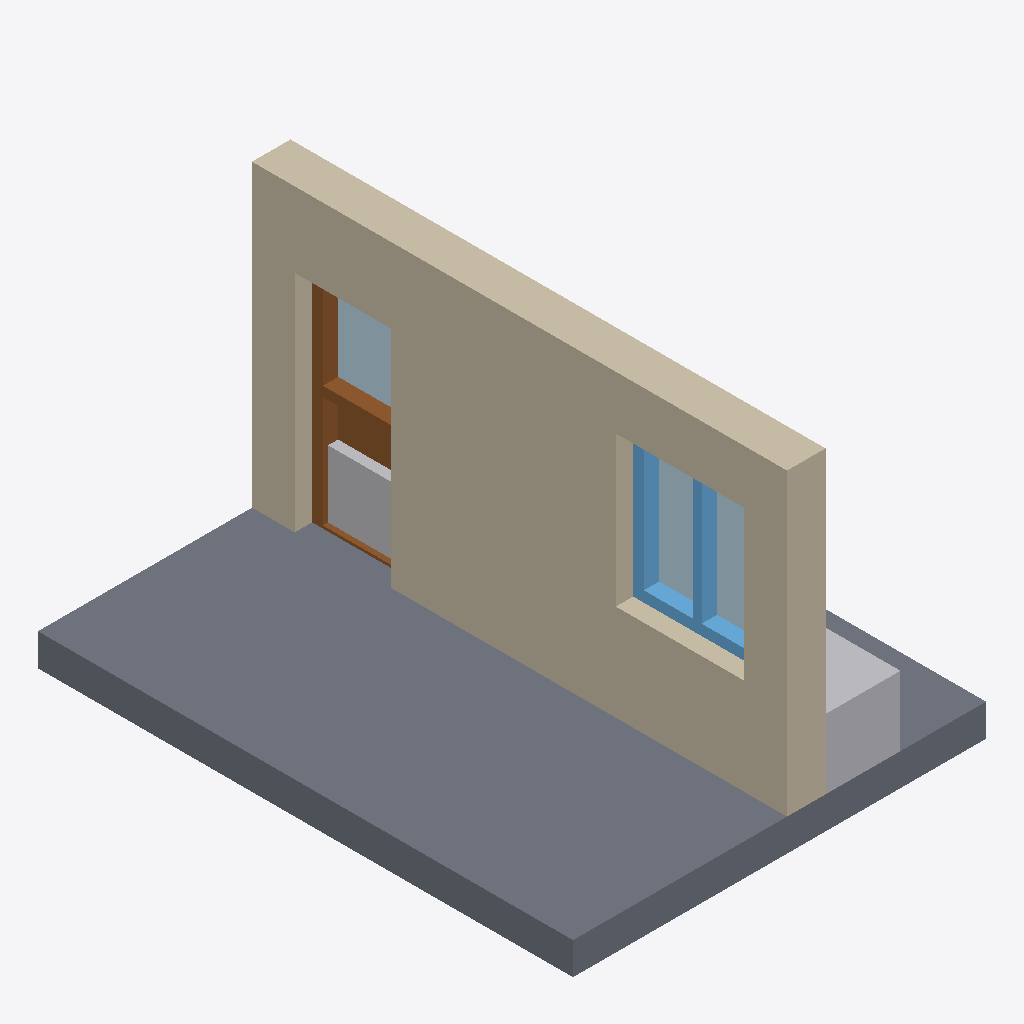
Isometric view of an IFC building model (IFC-SPF (STEP), schema IFC4, length unit metre), seen from the south-west, elements coloured by IFC class: 2 slabs (grey), 2 other elements (light grey), 2 plates (pale blue), 1 wall (beige), 1 window (light blue), 1 door (brown).
Extent 3.9 m × 5.0 m × 3.1 m (x, y, z). Storeys (1): Level 0 at 0.00 m. Elements (10): 3 IfcBuildingElementProxy, 2 IfcPlate, 2 IfcSlab, 1 IfcDoor, 1 IfcWall, 1 IfcWindow.

HEADER;
FILE_DESCRIPTION(('ViewDefinition[DesignTransferView]'),'2;1');
FILE_NAME('/dev/null','2026-10-14T13:53:24+02:00',(''),(''),'IfcOpenShell 0.8.5','IfcOpenShell 0.8.5','Nobody');
FILE_SCHEMA(('IFC4'));
ENDSEC;
DATA;
#6=IFCPROJECT('2XxO259LD2PB$uB8FGhA0H',#5,'Catalog — 201',$,$,$,$,(#15),#10);
#18=IFCSITE('3VQmSGkkL6VhS1EYAq99sB',#17,'Site',$,$,#29,$,$,$,$,$,$,$,$);
#20=IFCBUILDING('257o3EcNn9wxzMM4qfgo8j',#19,'Building',$,$,#34,$,$,$,$,$,$);
#36=IFCBUILDINGSTOREY('3_eLwlueDFmwKsmMzBPs7s',#35,'Level 0',$,$,#43,$,$,$,0.0);
#91=IFCWALL('3b_YIkFaj7TujQk5WSNbt0',#90,'AW-01',$,$,#96,#111,$,.SOLIDWALL.);
#45=IFCSLAB('2oQwegGF578edn4ASKhvll',#44,'201-FloorSlab',$,$,#52,#67,$,.FLOOR.);
#69=IFCSLAB('39MUyfX2PC9OOTnFpEjmDa',#68,'201-BalconySlab',$,$,#74,#89,$,.FLOOR.);
#306=IFCWINDOW('3YHUt5U4X2OftugwI2CG6s',#305,'201-Window',$,$,#311,#404,$,$,$,.WINDOW.,$,$);
#171=IFCDOOR('0F7fWB7k5CwuHXLdIcJIn$',#170,'201-Door',$,$,#176,#283,$,$,$,.DOOR.,$,$);
#492=IFCBUILDINGELEMENTPROXY('3x0o_5M3r2geb8fx8jgnWR',#491,'AW-Balkon',$,'Detailverweis',#497,#512,$,.USERDEFINED.);
#412=IFCPLATE('0F38ccq5TEqQvFzwMpuOZk',#411,'201-Window-Glass',$,'Glass',#417,#419,$,.CURTAIN_PANEL.);
#514=IFCBUILDINGELEMENTPROXY('2AGuQIBSnE_x9fH4sLscQA',#513,'AW-Türschwelle',$,'Detailverweis',#519,#534,$,.USERDEFINED.);
#294=IFCPLATE('0OkfJlw$1BPhOzi3BpR8s5',#293,'201-Door-Glass',$,'Glass',#299,#301,$,.CURTAIN_PANEL.);
ENDSEC;
